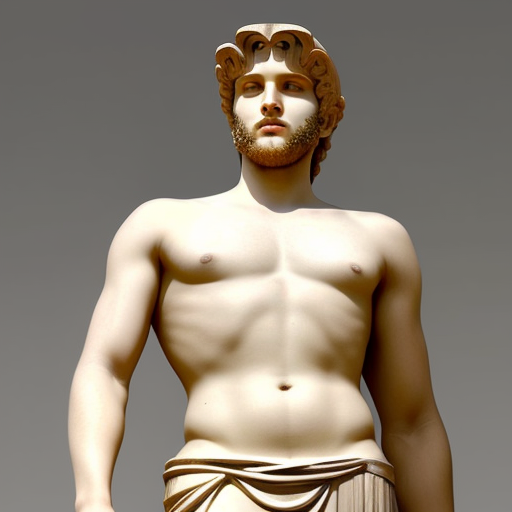
Generation parameters embedded in this image by AUTOMATIC1111 Stable Diffusion web UI or a fork of it (Forge, ...) (PNG 'parameters' text chunk):
the newly grown Ancient Greek prince was inspired and underwent a transformation.
Steps: 25, Sampler: Euler a, CFG scale: 11, Seed: 161620363, Size: 512x512, Model hash: fc2511737a, Model: chilloutmix_NiPrunedFp32Fix